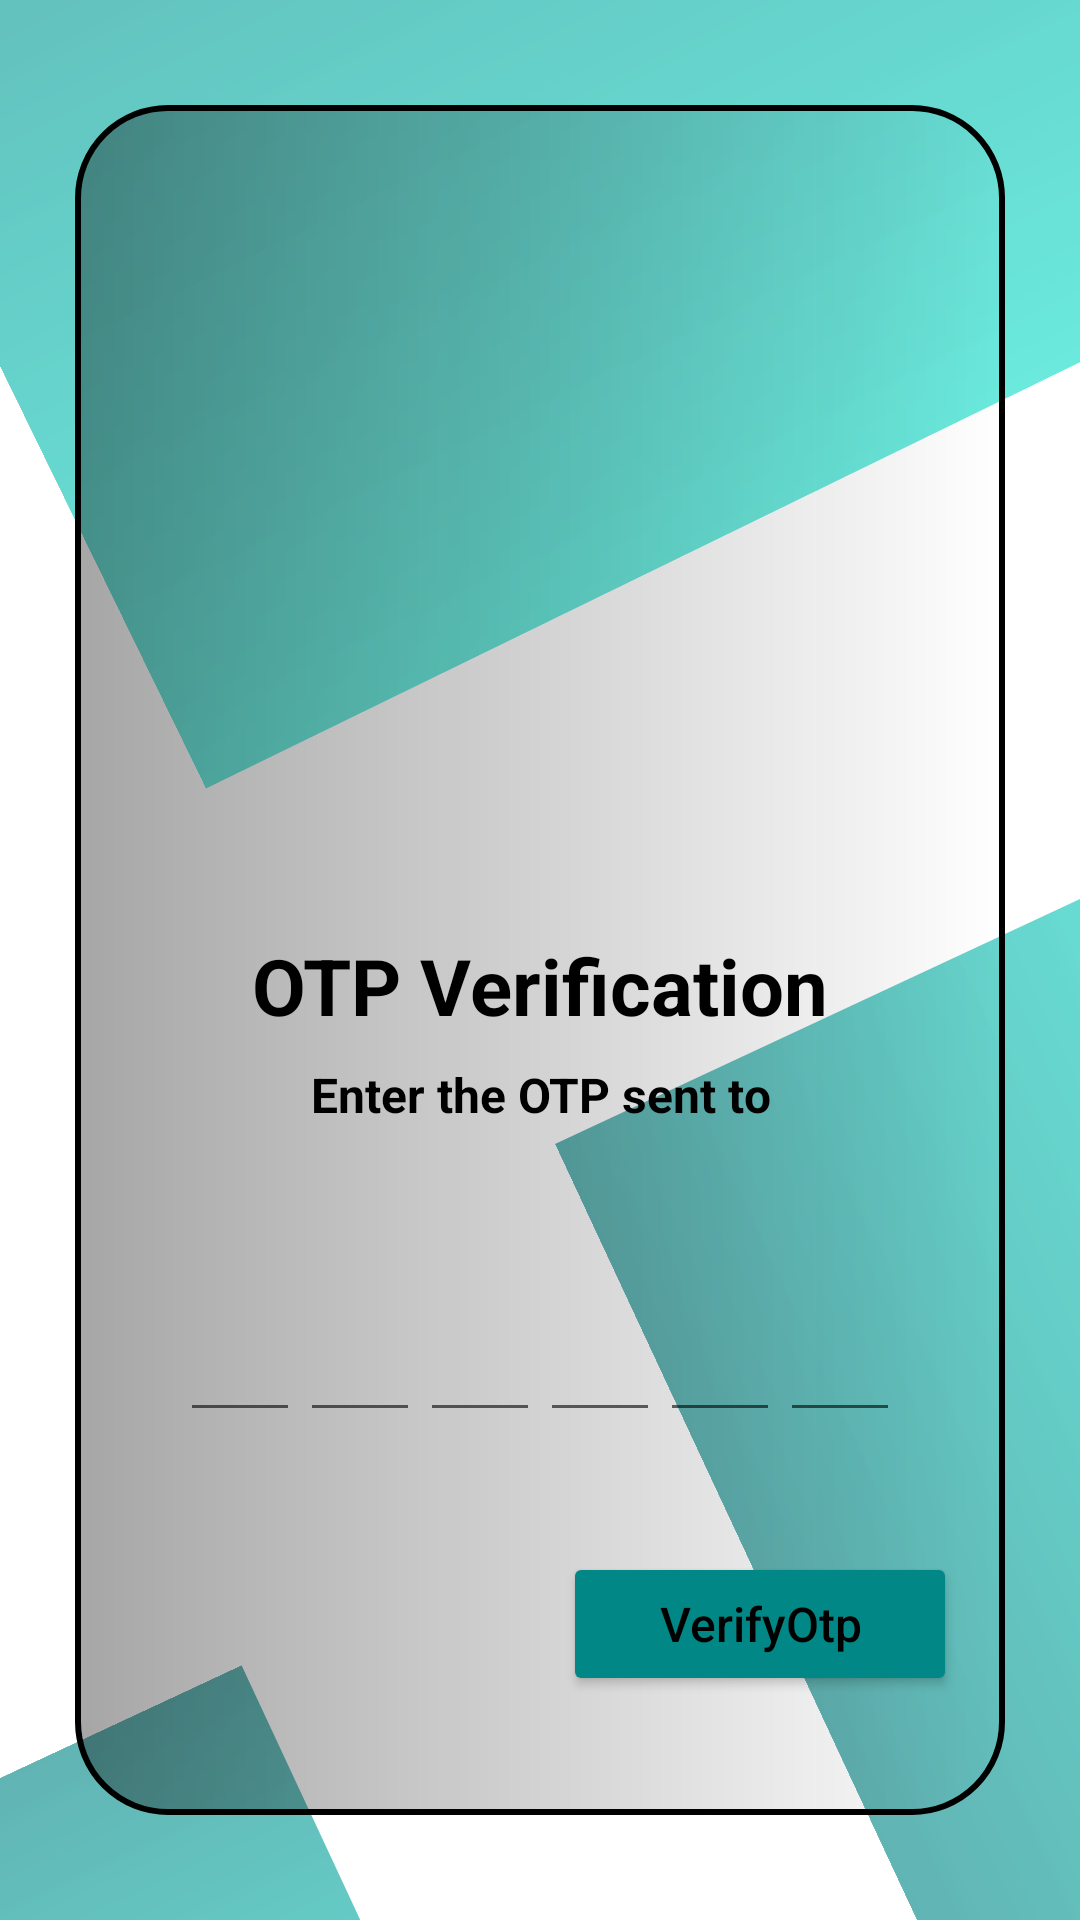

Reconstruct the res/layout file that produces this screen, plus the resources it refers to.
<!-- AndroidManifest.xml: application theme Theme.HomeAutomation -->
<!-- res/layout/activity_validate_otp.xml -->
<?xml version="1.0" encoding="utf-8"?>
<androidx.constraintlayout.widget.ConstraintLayout xmlns:android="http://schemas.android.com/apk/res/android"
    xmlns:app="http://schemas.android.com/apk/res-auto"
    xmlns:tools="http://schemas.android.com/tools"
    android:layout_width="match_parent"
    android:layout_height="match_parent"
    tools:context=".ValidateOtp">

    <ImageView
        android:id="@+id/imageView2"
        android:layout_width="263dp"
        android:layout_height="538dp"
        android:layout_marginStart="260dp"
        android:layout_marginTop="244dp"
        android:contentDescription="@string/background_shape"
        android:rotation="-25"
        app:layout_constraintStart_toStartOf="parent"
        app:layout_constraintTop_toTopOf="parent"
        app:srcCompat="@drawable/shape1" />

    <ImageView
        android:id="@+id/imageView3"
        android:layout_width="wrap_content"
        android:layout_height="wrap_content"
        android:layout_marginStart="64dp"
        android:layout_marginBottom="380dp"
        android:rotation="64"
        android:contentDescription="@string/background_shape"
        app:layout_constraintBottom_toBottomOf="parent"
        app:layout_constraintStart_toStartOf="parent"
        app:srcCompat="@drawable/shape1" />

    <ImageView
        android:id="@+id/imageView4"
        android:layout_width="224dp"
        android:layout_height="422dp"
        android:layout_marginTop="520dp"
        android:layout_marginEnd="280dp"
        android:rotation="65"
        android:contentDescription="@string/background_shape"
        app:layout_constraintEnd_toEndOf="parent"
        app:layout_constraintTop_toTopOf="parent"
        app:srcCompat="@drawable/shape1" />

    <LinearLayout
        android:layout_width="match_parent"
        android:layout_height="match_parent"
        android:layout_marginTop="35dp"
        android:layout_marginBottom="35dp"
        android:layout_marginStart="25dp"
        android:layout_marginEnd="25dp"
        android:background="@drawable/shape2"
        android:orientation="vertical"
        android:contentDescription="@string/background_shape"
        app:layout_constraintBottom_toBottomOf="parent"
        app:layout_constraintEnd_toEndOf="parent"
        app:layout_constraintStart_toStartOf="parent"
        app:layout_constraintTop_toTopOf="parent">

        <androidx.constraintlayout.widget.ConstraintLayout
            android:layout_width="match_parent"
            android:layout_height="match_parent">

            <ImageView
                android:id="@+id/imageViewRideClub"
                android:layout_width="120dp"
                android:layout_height="120dp"
                android:layout_marginTop="144dp"
                android:contentDescription="otpreceived"
                app:layout_constraintEnd_toEndOf="parent"
                app:layout_constraintHorizontal_bias="0.498"
                app:layout_constraintStart_toStartOf="parent"
                app:layout_constraintTop_toTopOf="parent"
                app:srcCompat="@drawable/message_received" />

            <TextView
                android:id="@+id/textView6forgetpassword"
                android:layout_width="wrap_content"
                android:layout_height="wrap_content"
                android:layout_marginTop="12dp"
                android:text="OTP Verification"
                android:textColor="@color/black"
                android:textSize="26sp"
                android:textStyle="bold"
                app:layout_constraintEnd_toEndOf="parent"
                app:layout_constraintStart_toStartOf="parent"
                app:layout_constraintTop_toBottomOf="@+id/imageViewRideClub" />

            <TextView
                android:id="@+id/textView3profile"
                android:layout_width="match_parent"
                android:layout_height="wrap_content"
                android:layout_marginTop="8dp"
                android:gravity="center"
                android:text="Enter the OTP sent to"
                android:textColor="@color/black"
                android:textSize="16sp"
                android:textStyle="bold"
                app:layout_constraintEnd_toEndOf="parent"
                app:layout_constraintHorizontal_bias="0.0"
                app:layout_constraintStart_toStartOf="parent"
                app:layout_constraintTop_toBottomOf="@+id/textView6forgetpassword" />

            <TextView
                android:id="@+id/mobile"
                android:layout_width="wrap_content"
                android:layout_height="wrap_content"
                android:layout_marginTop="4dp"
                android:text=""
                android:textColor="@color/black"
                android:textSize="18sp"
                android:textStyle="bold"
                app:layout_constraintEnd_toEndOf="parent"
                app:layout_constraintHorizontal_bias="0.497"
                app:layout_constraintStart_toStartOf="parent"
                app:layout_constraintTop_toBottomOf="@+id/textView3profile" />


            <LinearLayout
                android:id="@+id/linearLayoutsecond"
                android:layout_width="match_parent"
                android:layout_height="wrap_content"
                android:layout_marginTop="24dp"
                android:gravity="center"
                android:orientation="horizontal"
                app:layout_constraintEnd_toEndOf="parent"
                app:layout_constraintHorizontal_bias="0.0"
                app:layout_constraintStart_toStartOf="parent"
                app:layout_constraintTop_toBottomOf="@+id/mobile"
                tools:ignore="MissingConstraints">

                <EditText
                    android:id="@+id/otpCode1"
                    android:layout_width="40dp"
                    android:layout_height="match_parent"
                    android:layout_gravity="center"
                    android:imeOptions="actionNext"
                    android:importantForAutofill="no"
                    android:inputType="number"
                    android:maxLength="1"
                    android:textColor="@color/black"
                    android:textSize="24sp"
                    android:textStyle="bold"
                    tools:ignore="TouchTargetSizeCheck,SpeakableTextPresentCheck"
                    tools:layout_editor_absoluteX="113dp"
                    tools:layout_editor_absoluteY="367dp" />

                <EditText
                    android:id="@+id/otpCode2"
                    android:layout_width="40dp"
                    android:layout_height="match_parent"
                    android:layout_gravity="center"
                    android:imeOptions="actionNext"
                    android:importantForAutofill="no"
                    android:inputType="number"
                    android:maxLength="1"
                    android:textColor="@color/black"
                    android:textSize="24sp"
                    android:textStyle="bold"
                    tools:ignore="TouchTargetSizeCheck,SpeakableTextPresentCheck"
                    tools:layout_editor_absoluteX="113dp"
                    tools:layout_editor_absoluteY="367dp" />

                <EditText
                    android:id="@+id/otpCode3"
                    android:layout_width="40dp"
                    android:layout_height="match_parent"
                    android:layout_gravity="center"
                    android:imeOptions="actionNext"
                    android:importantForAutofill="no"
                    android:inputType="number"
                    android:maxLength="1"
                    android:textColor="@color/black"
                    android:textSize="24sp"
                    android:textStyle="bold"
                    tools:ignore="TouchTargetSizeCheck,SpeakableTextPresentCheck"
                    tools:layout_editor_absoluteX="113dp"
                    tools:layout_editor_absoluteY="367dp" />

                <EditText
                    android:id="@+id/otpCode4"
                    android:layout_width="40dp"
                    android:layout_height="match_parent"
                    android:layout_gravity="center"
                    android:imeOptions="actionNext"
                    android:importantForAutofill="no"
                    android:inputType="number"
                    android:maxLength="1"
                    android:textColor="@color/black"
                    android:textSize="24sp"
                    android:textStyle="bold"
                    tools:ignore="TouchTargetSizeCheck,SpeakableTextPresentCheck"
                    tools:layout_editor_absoluteX="113dp"
                    tools:layout_editor_absoluteY="367dp" />

                <EditText
                    android:id="@+id/otpCode5"
                    android:layout_width="40dp"
                    android:layout_height="match_parent"
                    android:layout_gravity="center"
                    android:imeOptions="actionNext"
                    android:importantForAutofill="no"
                    android:inputType="number"
                    android:maxLength="1"
                    android:textColor="@color/black"
                    android:textSize="24sp"
                    android:textStyle="bold"
                    tools:ignore="TouchTargetSizeCheck,SpeakableTextPresentCheck"
                    tools:layout_editor_absoluteX="113dp"
                    tools:layout_editor_absoluteY="367dp" />

                <EditText
                    android:id="@+id/otpCode6"
                    android:layout_width="40dp"
                    android:layout_height="match_parent"
                    android:layout_gravity="center"
                    android:imeOptions="actionNext"
                    android:importantForAutofill="no"
                    android:inputType="number"
                    android:maxLength="1"
                    android:textColor="@color/black"
                    android:textSize="24sp"
                    android:textStyle="bold"
                    tools:ignore="TouchTargetSizeCheck,SpeakableTextPresentCheck"
                    tools:layout_editor_absoluteX="113dp"
                    tools:layout_editor_absoluteY="367dp" />

            </LinearLayout>


            <Button
                android:id="@+id/verifyOtpButton"
                android:layout_width="wrap_content"
                android:layout_height="wrap_content"
                android:layout_marginTop="40dp"
                android:layout_marginEnd="16dp"
                android:backgroundTint="@color/teal_700"
                android:padding="12dp"
                android:paddingStart="32dp"
                android:paddingEnd="32dp"
                android:text="VerifyOtp"
                android:textAllCaps="false"
                android:textColor="#000000"
                android:textSize="@dimen/default_text"

                app:layout_constraintEnd_toEndOf="parent"
                app:layout_constraintTop_toBottomOf="@+id/linearLayoutsecond"
                tools:ignore="TextContrastCheck" />

            <TextView
                android:id="@+id/phoneText"
                android:layout_width="wrap_content"
                android:layout_height="wrap_content"
                android:layout_marginTop="4dp"
                android:text=""
                app:layout_constraintEnd_toEndOf="parent"
                app:layout_constraintHorizontal_bias="0.498"
                app:layout_constraintStart_toStartOf="parent"
                app:layout_constraintTop_toTopOf="@+id/mobile" />


        </androidx.constraintlayout.widget.ConstraintLayout>
    </LinearLayout>

</androidx.constraintlayout.widget.ConstraintLayout>
<!-- resources referenced by this layout -->
<resources>
  <dimen name="default_text">16sp</dimen>
  <!-- drawable shape1 (drawable) -->
  <?xml version="1.0" encoding="utf-8"?>
  <shape xmlns:android="http://schemas.android.com/apk/res/android" android:shape="rectangle">
  
  
  
      <gradient android:startColor="#9F018786"
          android:endColor="#9703DAC5"/>
      <size
          android:width="350dp"
          android:height="550dp" />
  </shape>
  <!-- drawable shape2 (drawable) -->
  <?xml version="1.0" encoding="utf-8"?>
  <shape xmlns:android="http://schemas.android.com/apk/res/android" android:shape="rectangle">
      <stroke
          android:width="2dp"
          android:color="#000000" />
  
      <corners android:radius="30dp"></corners>
      <gradient android:startColor="#5B070707"></gradient>
      <size
          android:width="350dp"
          android:height="550dp" />
  </shape>
  <string name="background_shape">background shape</string>
  <style name="Theme.HomeAutomation" parent="Theme.MaterialComponents.DayNight.NoActionBar">
          
          <item name="colorPrimary">@color/purple_500</item>
          <item name="colorPrimaryVariant">@color/purple_700</item>
          <item name="colorOnPrimary">@color/white</item>
          
          <item name="colorSecondary">@color/teal_200</item>
          <item name="colorSecondaryVariant">@color/teal_700</item>
          <item name="colorOnSecondary">@color/black</item>
          
          <item name="android:statusBarColor" tools:targetApi="l">@color/teal_700</item>
          
      </style>
  <!-- not gathered from this repository: default colours our renderer supplied (Android Studio template values) -->
  <color name="purple_500">#FF6200EE</color>
  <color name="purple_700">#FF3700B3</color>
  <color name="teal_200">#FF03DAC5</color>
  <color name="teal_700">#FF018786</color>
  <color name="black">#FF000000</color>
  <color name="white">#FFFFFFFF</color>
</resources>
